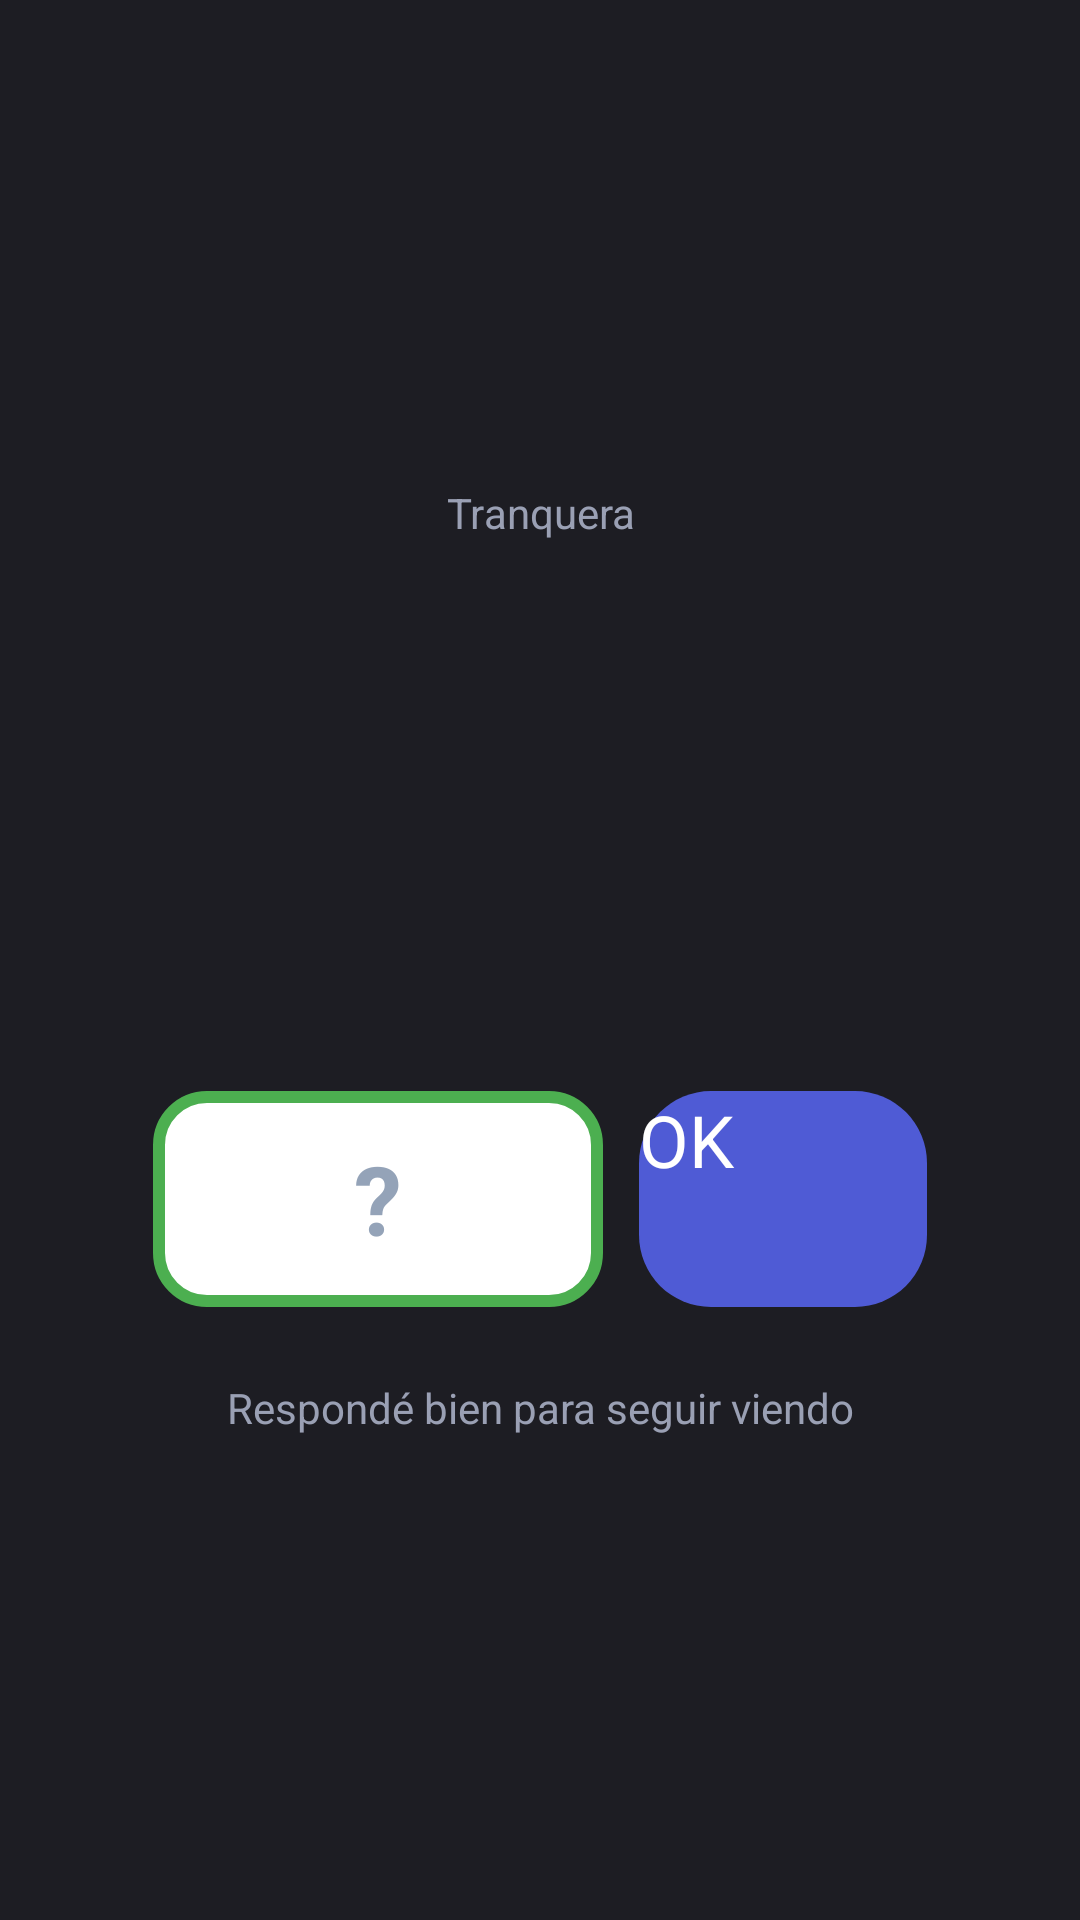

The Android layout XML behind this screen, and the referenced resources:
<!-- AndroidManifest.xml: application theme Theme.Tranquera -->
<!-- res/layout/overlay_exercise.xml -->
<?xml version="1.0" encoding="utf-8"?>
<ScrollView xmlns:android="http://schemas.android.com/apk/res/android"
    android:layout_width="match_parent"
    android:layout_height="match_parent"
    android:background="@color/overlay_scrim"
    android:fillViewport="true">

    <LinearLayout
        android:layout_width="match_parent"
        android:layout_height="match_parent"
        android:gravity="center"
        android:orientation="vertical"
        android:padding="24dp">

        <TextView
            android:id="@+id/tvQuestion"
            android:layout_width="wrap_content"
            android:layout_height="wrap_content"
            android:gravity="center"
            android:text="Tranquera"
            android:textColor="@color/overlay_text_soft"
            android:textSize="14sp" />

        
        <TextView
            android:id="@+id/tvError"
            android:layout_width="wrap_content"
            android:layout_height="wrap_content"
            android:layout_marginTop="8dp"
            android:gravity="center"
            android:textColor="@color/overlay_error"
            android:textSize="16sp"
            android:visibility="invisible"
            android:text=" " />

        
        <TextView
            android:id="@+id/tvVisual"
            android:layout_width="wrap_content"
            android:layout_height="wrap_content"
            android:layout_marginTop="16dp"
            android:gravity="center"
            android:lineSpacingMultiplier="1.1"
            android:textSize="44sp" />

        
        <TextView
            android:id="@+id/tvPrompt"
            android:layout_width="wrap_content"
            android:layout_height="wrap_content"
            android:layout_marginTop="12dp"
            android:layout_marginBottom="24dp"
            android:gravity="center"
            android:textColor="@color/white"
            android:textSize="32sp"
            android:textStyle="bold" />

        
        <LinearLayout
            android:id="@+id/llNumeric"
            android:layout_width="match_parent"
            android:layout_height="wrap_content"
            android:layout_marginTop="0dp"
            android:gravity="center"
            android:orientation="horizontal">

            <EditText
                android:id="@+id/etAnswer"
                android:layout_width="150dp"
                android:layout_height="72dp"
                android:background="@drawable/bg_answer"
                android:hint="?"
                android:imeOptions="actionDone"
                android:inputType="number"
                android:gravity="center"
                android:paddingStart="12dp"
                android:paddingEnd="12dp"
                android:textAlignment="center"
                android:textColor="@color/text_primary"
                android:textColorHint="@color/text_hint"
                android:textSize="32sp"
                android:textStyle="bold" />

            <Button
                android:id="@+id/btnSubmit"
                android:layout_width="wrap_content"
                android:layout_height="72dp"
                android:layout_marginStart="12dp"
                android:background="@drawable/bg_primary_pill"
                android:minWidth="96dp"
                android:stateListAnimator="@null"
                android:text="OK"
                android:textAllCaps="false"
                android:textColor="@color/white"
                android:textSize="24sp" />
        </LinearLayout>

        
        <LinearLayout
            android:id="@+id/llOptions"
            android:layout_width="match_parent"
            android:layout_height="wrap_content"
            android:orientation="vertical"
            android:visibility="gone">

            <Button
                android:id="@+id/btnOpt1"
                android:layout_width="match_parent"
                android:layout_height="wrap_content"
                android:background="@drawable/bg_option"
                android:minHeight="64dp"
                android:stateListAnimator="@null"
                android:textAllCaps="false"
                android:textColor="@color/overlay_option_text"
                android:textSize="24sp" />

            <Button
                android:id="@+id/btnOpt2"
                android:layout_width="match_parent"
                android:layout_height="wrap_content"
                android:layout_marginTop="12dp"
                android:background="@drawable/bg_option"
                android:minHeight="64dp"
                android:stateListAnimator="@null"
                android:textAllCaps="false"
                android:textColor="@color/overlay_option_text"
                android:textSize="24sp" />

            <Button
                android:id="@+id/btnOpt3"
                android:layout_width="match_parent"
                android:layout_height="wrap_content"
                android:layout_marginTop="12dp"
                android:background="@drawable/bg_option"
                android:minHeight="64dp"
                android:stateListAnimator="@null"
                android:textAllCaps="false"
                android:textColor="@color/overlay_option_text"
                android:textSize="24sp" />
        </LinearLayout>

        <TextView
            android:layout_width="wrap_content"
            android:layout_height="wrap_content"
            android:layout_marginTop="24dp"
            android:gravity="center"
            android:text="Respondé bien para seguir viendo"
            android:textColor="@color/overlay_text_soft"
            android:textSize="14sp" />

    </LinearLayout>
</ScrollView>
<!-- resources referenced by this layout -->
<resources>
  <color name="overlay_error">#FFFF8A80</color>
  <color name="overlay_scrim">#F2111118</color>
  <color name="overlay_text_soft">#FF9AA0B4</color>
  <color name="text_hint">#FF94A3B8</color>
  <color name="text_primary">#FF1E293B</color>
  <color name="white">#FFFFFFFF</color>
  <!-- drawable bg_answer (drawable) -->
  <?xml version="1.0" encoding="utf-8"?>
  <shape xmlns:android="http://schemas.android.com/apk/res/android"
      android:shape="rectangle">
      <solid android:color="#FFFFFF" />
      <corners android:radius="16dp" />
      <stroke android:width="4dp" android:color="#4CAF50" />
  </shape>
  <!-- drawable bg_option (drawable) -->
  <?xml version="1.0" encoding="utf-8"?>
  <ripple xmlns:android="http://schemas.android.com/apk/res/android"
      android:color="#33000000">
      <item>
          <selector>
              <item android:state_enabled="false">
                  <shape android:shape="rectangle">
                      <solid android:color="#26FFFFFF" />
                      <corners android:radius="32dp" />
                  </shape>
              </item>
              <item>
                  <shape android:shape="rectangle">
                      <solid android:color="#FFFFFF" />
                      <corners android:radius="32dp" />
                  </shape>
              </item>
          </selector>
      </item>
  </ripple>
  <!-- drawable bg_primary_pill (drawable) -->
  <?xml version="1.0" encoding="utf-8"?>
  <ripple xmlns:android="http://schemas.android.com/apk/res/android"
      android:color="#33FFFFFF">
      <item>
          <shape android:shape="rectangle">
              <solid android:color="#4F5BD5" />
              <corners android:radius="24dp" />
          </shape>
      </item>
  </ripple>
</resources>
